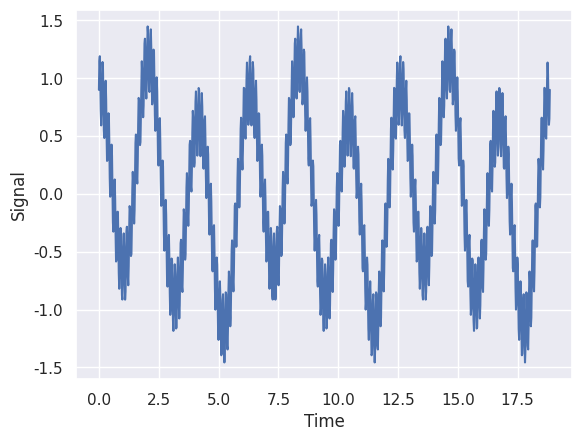

Reproduce this figure in Python.
import seaborn as sns
sns.set()
import matplotlib.pyplot as plt
import pandas as pd
import numpy as np

t = np.linspace(0, 6*np.pi, 1000)
signal = 0.3*np.sin(t) + 0.9*np.cos(3*t) + 0.3*np.sin(50*t)

data = pd.DataFrame({"Time":t, "Signal":signal})

ax = sns.lineplot(x="Time", y="Signal", data=data)
plt.show()
